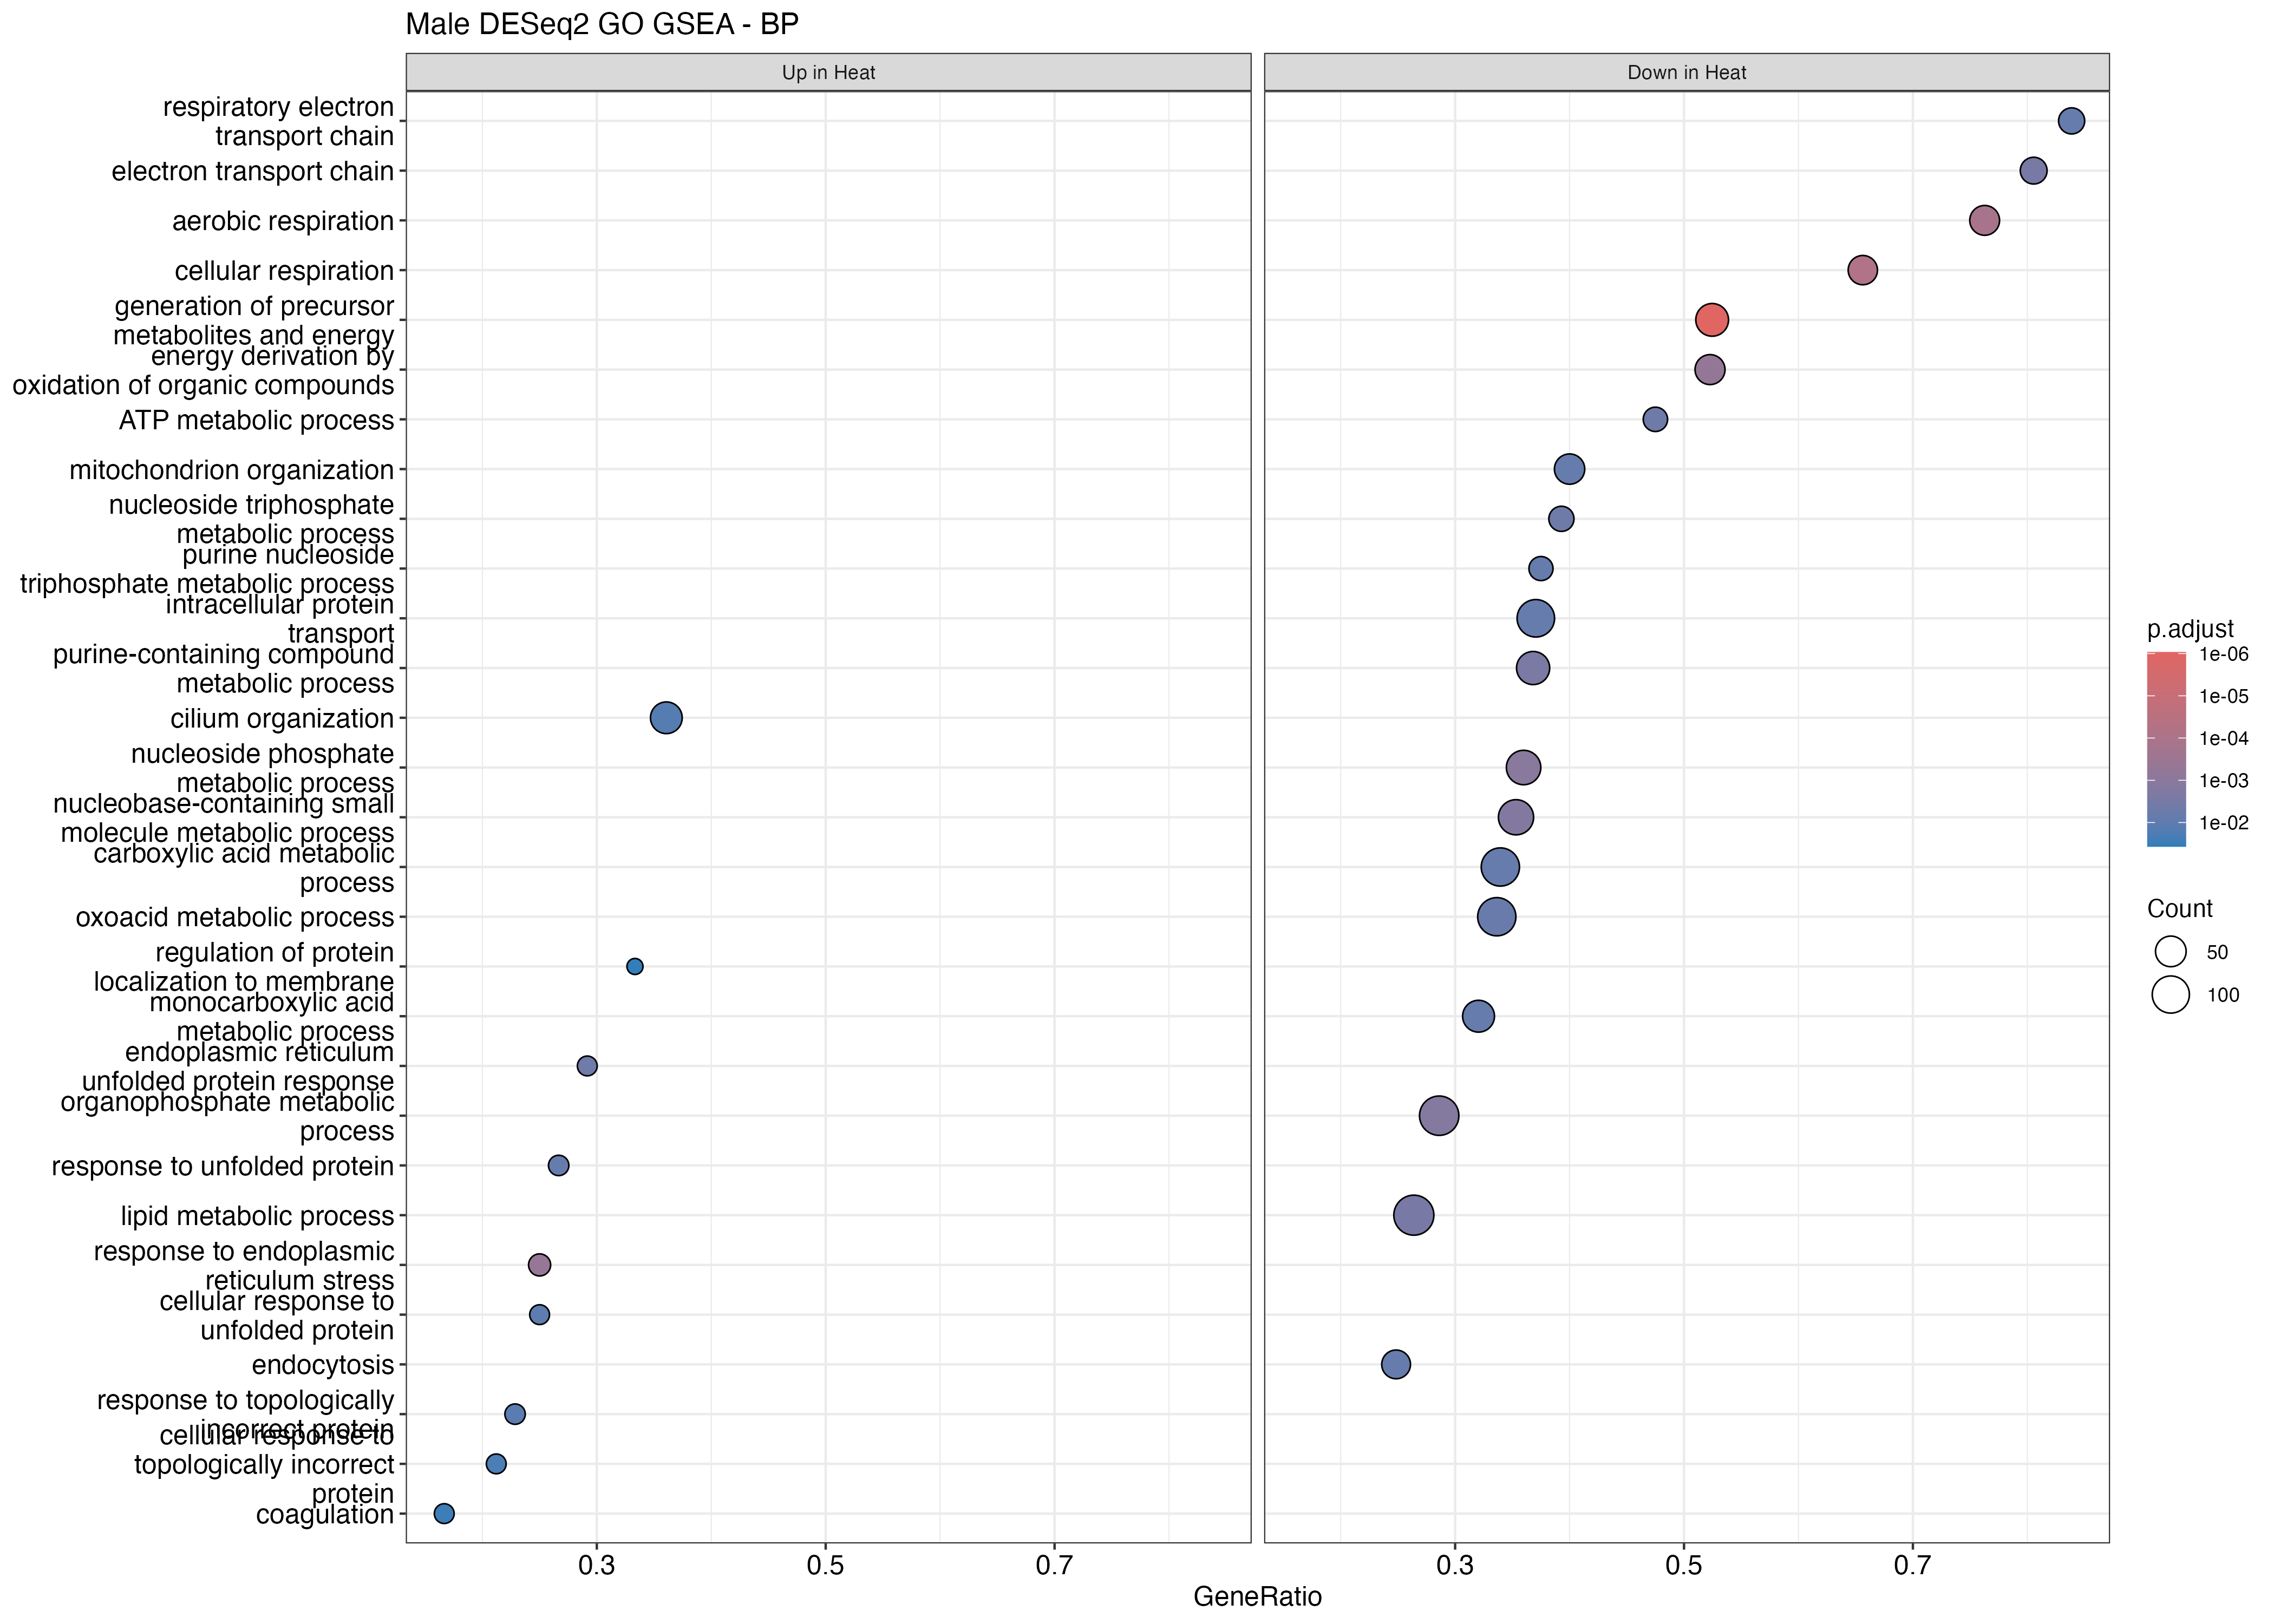

The data file committed next to this chart (first rows):
ID, Description, setSize, enrichmentScore, NES, pvalue, p.adjust, qvalue, rank, leading_edge, core_enrichment
GO:0006091, generation of precursor metabolites and …, 122, -0.6252, -2.185, 4.93617630844514e-10, 9.31456469403598e-07, 8.49022325052565e-07, 3148, tags=52%, list=21%, signal=42%, NDUFB6/GAPDH/SDHC/COQ10B/NDUFV1/NDUFB9/E…
GO:0045333, cellular respiration, 64, -0.685, -2.17, 7.52200092015365e-08, 7.09700786816497e-05, 6.46892079133214e-05, 3148, tags=66%, list=21%, signal=52%, NDUFB6/SDHC/COQ10B/NDUFV1/NDUFB9/COQ10A/…
GO:0009060, aerobic respiration, 59, -0.6824, -2.125, 2.07181384151077e-07, 0.0001303, 0.0001188, 3148, tags=76%, list=21%, signal=61%, COX6A1/IDH3G/UQCR11/ATP5MF/NDUFS6/UQCR10…
GO:0034976, response to endoplasmic reticulum stress, 48, 0.7112, 2.253, 9.66046152492995e-07, 0.0004557, 0.0004154, 844, tags=25%, list=6%, signal=24%, EIF2AK3/ATF6/HSPA5/MAN1C1/HERPUD1/TMTC4/…
GO:0015980, energy derivation by oxidation of organi…, 88, -0.607, -2.054, 1.4650864224765e-06, 0.0005529, 0.000504, 3033, tags=52%, list=20%, signal=42%, NDUFB6/SDHC/COQ10B/NDUFV1/NDUFB9/COQ10A/…
GO:0006753, nucleoside phosphate metabolic process, 214, -0.472, -1.779, 3.68478808584102e-06, 0.001159, 0.001056, 3204, tags=36%, list=21%, signal=29%, PDHX/NME2/GAPDH/FHIT/ASPDH/ATP5F1A/ADSL/…
GO:0019637, organophosphate metabolic process, 423, -0.3938, -1.576, 5.4910715265077e-06, 0.00148, 0.001349, 2797, tags=29%, list=18%, signal=24%, PIP4K2B/LOC100219837/RFK/MVK/PI4K2B/MTMR…
GO:0055086, nucleobase-containing small molecule met…, 235, -0.4562, -1.738, 6.88564273365919e-06, 0.001624, 0.00148, 3204, tags=35%, list=21%, signal=28%, PDHX/SHMT1/NME2/GNMT/GAPDH/FHIT/ASPDH/PN…
GO:0072521, purine-containing compound metabolic pro…, 182, -0.4791, -1.768, 1.24427390042823e-05, 0.002609, 0.002378, 3204, tags=37%, list=21%, signal=29%, PDHX/SHMT1/NME2/GNMT/GAPDH/FHIT/ASPDH/AT…
GO:0022900, electron transport chain, 36, -0.6986, -1.987, 1.63244297563302e-05, 0.002877, 0.002622, 3863, tags=81%, list=26%, signal=60%, COX6A1/UQCR11/NDUFS6/UQCR10/NDUFB6/SDHC/…
GO:0006629, lipid metabolic process, 485, -0.378, -1.534, 1.67706029266716e-05, 0.002877, 0.002622, 3050, tags=26%, list=20%, signal=22%, GDPD4/ACOX2/WDTC1/GAL3ST1/LOC100227890/L…
GO:0030968, endoplasmic reticulum unfolded protein r…, 24, 0.7598, 2.041, 3.00832081449665e-05, 0.004731, 0.004312, 844, tags=29%, list=6%, signal=28%, ATF6/HSPA5/HERPUD1/TMTC4/SELENOS/DERL3/E…
GO:0046034, ATP metabolic process, 40, -0.6847, -1.986, 3.59766886853894e-05, 0.004849, 0.00442, 1767, tags=48%, list=12%, signal=42%, LOC100226456/ATP5PB/PGAM1/ANTKMT/TPI1/AT…
GO:0009141, nucleoside triphosphate metabolic proces…, 56, -0.6234, -1.924, 3.42438465785211e-05, 0.004849, 0.00442, 2343, tags=39%, list=15%, signal=33%, LOC100226456/ATP5PB/CAD/PGAM1/ANTKMT/TPI…
GO:0043436, oxoacid metabolic process, 327, -0.4046, -1.581, 4.89502763328012e-05, 0.006158, 0.005613, 3412, tags=34%, list=23%, signal=27%, DECR2/ALDH18A1/RGN/SLC23A2/HAGH/GCSH/ACA…
GO:0009144, purine nucleoside triphosphate metabolic…, 48, -0.6442, -1.921, 6.51928178272047e-05, 0.007116, 0.006486, 1767, tags=38%, list=12%, signal=33%, PGAM1/ANTKMT/TPI1/ATP5PF/ATP5PO/ATP5MC3/…
GO:0006897, endocytosis, 157, -0.4774, -1.727, 6.98664403865021e-05, 0.007116, 0.006486, 2552, tags=25%, list=17%, signal=21%, HGS/LOC100226241/CLTA/CDC42/RABEP1/CLTC/…
GO:0032787, monocarboxylic acid metabolic process, 181, -0.4541, -1.673, 7.16513111501678e-05, 0.007116, 0.006486, 3029, tags=32%, list=20%, signal=26%, ACOX2/WDTC1/DSE/LOC100217969/LOC11549542…
GO:0019752, carboxylic acid metabolic process, 324, -0.4071, -1.593, 6.27661268219021e-05, 0.007116, 0.006486, 3412, tags=34%, list=23%, signal=27%, DECR2/ALDH18A1/RGN/SLC23A2/HAGH/GCSH/ACA…
GO:0006986, response to unfolded protein, 30, 0.7199, 2.051, 7.67826521075967e-05, 0.007244, 0.006603, 844, tags=27%, list=6%, signal=25%, ATF6/HSPA5/HERPUD1/TMTC4/SELENOS/CREBRF/…
GO:0007005, mitochondrion organization, 120, -0.503, -1.76, 8.15862456616724e-05, 0.007331, 0.006682, 2775, tags=40%, list=18%, signal=33%, ATPAF1/MTX1/MFN2/NDUFA11/MIEF1/SSBP1/CHC…
GO:0022904, respiratory electron transport chain, 31, -0.7099, -1.972, 9.19435736632547e-05, 0.007543, 0.006876, 3863, tags=84%, list=26%, signal=63%, COX6A1/UQCR11/NDUFS6/UQCR10/NDUFB6/SDHC/…
GO:0006886, intracellular protein transport, 278, -0.4096, -1.577, 8.91132366937106e-05, 0.007543, 0.006876, 3807, tags=37%, list=25%, signal=28%, GGA3/TMED10/UNC93B1/SRPRA/FAM53B/TIMM22/…
GO:0006119, oxidative phosphorylation, 35, -0.6759, -1.921, 0.0001092, 0.008241, 0.007511, 3863, tags=80%, list=26%, signal=60%, COX6A1/UQCR11/ATP5MF/NDUFS6/UQCR10/NDUFB…
GO:0009259, ribonucleotide metabolic process, 90, -0.5273, -1.783, 0.0001053, 0.008241, 0.007511, 3157, tags=40%, list=21%, signal=32%, NME2/GAPDH/ATP5F1A/ADSL/RFK/ATP6V1A/AK2/…
GO:0009205, purine ribonucleoside triphosphate metab…, 46, -0.6261, -1.868, 0.0001254, 0.009098, 0.008292, 1767, tags=50%, list=12%, signal=44%, NME2/GAPDH/ATP5F1A/ATP6V1A/LOC100226456/…
GO:0034620, cellular response to unfolded protein, 28, 0.7205, 2.01, 0.0001418, 0.009909, 0.009032, 844, tags=25%, list=6%, signal=24%, ATF6/HSPA5/HERPUD1/TMTC4/SELENOS/DERL3/E…
GO:0042773, ATP synthesis coupled electron transport, 28, -0.7074, -1.93, 0.0001626, 0.01013, 0.009234, 3863, tags=86%, list=26%, signal=64%, COX6A1/UQCR11/NDUFS6/UQCR10/NDUFB6/SDHC/…
GO:0009134, nucleoside diphosphate catabolic process, 19, -0.7665, -1.914, 0.0001664, 0.01013, 0.009234, 1767, tags=53%, list=12%, signal=47%, LOC100226456/PGAM1/TPI1/ENO1/GPI/PFKL/EN…
GO:0009191, ribonucleoside diphosphate catabolic pro…, 19, -0.7665, -1.914, 0.0001664, 0.01013, 0.009234, 1767, tags=53%, list=12%, signal=47%, LOC100226456/PGAM1/TPI1/ENO1/GPI/PFKL/EN…
GO:0006163, purine nucleotide metabolic process, 120, -0.4896, -1.713, 0.0001561, 0.01013, 0.009234, 3157, tags=38%, list=21%, signal=30%, NME2/GAPDH/FHIT/ASPDH/ATP5F1A/ADSL/LOC10…
GO:0006082, organic acid metabolic process, 335, -0.3861, -1.516, 0.0001747, 0.0103, 0.009392, 3412, tags=33%, list=23%, signal=26%, DECR2/ALDH18A1/RGN/SLC23A2/HAGH/GCSH/ACA…
GO:0035966, response to topologically incorrect prot…, 35, 0.6619, 1.956, 0.0002103, 0.01164, 0.01061, 844, tags=23%, list=6%, signal=22%, ATF6/HSPA5/HERPUD1/TMTC4/SELENOS/CREBRF/…
GO:0006099, tricarboxylic acid cycle, 24, -0.7286, -1.93, 0.0002282, 0.01164, 0.01061, 2535, tags=58%, list=17%, signal=49%, SDHD/SDHB/SUCLG1/IREB2/SUCLG2/IDH3B/MDH1…
GO:0042775, mitochondrial ATP synthesis coupled elec…, 27, -0.7061, -1.916, 0.0002159, 0.01164, 0.01061, 3863, tags=85%, list=26%, signal=64%, COX6A1/UQCR11/NDUFS6/UQCR10/NDUFB6/SDHC/…
GO:0006090, pyruvate metabolic process, 29, -0.6938, -1.908, 0.0002221, 0.01164, 0.01061, 1767, tags=41%, list=12%, signal=37%, PGAM1/TPI1/PDHA1/ENO1/GPI/PFKL/DLAT/LOC1…
GO:0015031, protein transport, 381, -0.3758, -1.489, 0.0002266, 0.01164, 0.01061, 3841, tags=35%, list=25%, signal=27%, TMEM167A/CHMP1B/GGA3/TMED10/UNC93B1/SRPR…
GO:0009185, ribonucleoside diphosphate metabolic pro…, 21, -0.7541, -1.949, 0.000256, 0.01271, 0.01159, 2521, tags=57%, list=17%, signal=48%, AK2/LOC100226456/CMPK1/PGAM1/TPI1/ENO1/G…
GO:0015748, organophosphate ester transport, 56, -0.5861, -1.809, 0.0002698, 0.01305, 0.0119, 1716, tags=29%, list=11%, signal=25%, PLTP/TRIAP1/SLC25A51/SLC25A5/ABCA7/SLC35…
GO:0098657, import into cell, 218, -0.4248, -1.602, 0.0002832, 0.01336, 0.01218, 2084, tags=20%, list=14%, signal=17%, CLTC/WNK1/ACSL5/NEURL1B/BIN3/NECAP2/CD47…
GO:1990542, mitochondrial transmembrane transport, 55, -0.5874, -1.802, 0.000315, 0.01415, 0.0129, 2860, tags=36%, list=19%, signal=30%, SFXN3/TOMM20/TIMM44/TOMM40/SLC8B1/SLC25A…
GO:0044782, cilium organization, 158, 0.4327, 1.64, 0.00031, 0.01415, 0.0129, 3714, tags=36%, list=25%, signal=28%, TMEM67/DZIP1/CEP89/INTU/MKKS/CFAP65/IFT1…
GO:1902652, secondary alcohol metabolic process, 22, -0.7357, -1.918, 0.0004453, 0.0191, 0.01741, 2351, tags=59%, list=16%, signal=50%, SC5D/IDH2/FDFT1/DHCR7/IDH3B/APOF/HSD17B7…
GO:0035967, cellular response to topologically incor…, 33, 0.6575, 1.914, 0.0004374, 0.0191, 0.01741, 844, tags=21%, list=6%, signal=20%, ATF6/HSPA5/HERPUD1/TMTC4/SELENOS/DERL3/E…
GO:0019646, aerobic electron transport chain, 26, -0.7047, -1.887, 0.000593, 0.02299, 0.02095, 3863, tags=85%, list=26%, signal=63%, COX6A1/UQCR11/NDUFS6/UQCR10/NDUFB6/SDHC/…
GO:0009132, nucleoside diphosphate metabolic process, 24, -0.7088, -1.878, 0.0005765, 0.02299, 0.02095, 2521, tags=50%, list=17%, signal=42%, AK2/LOC100226456/CMPK1/PGAM1/TPI1/ENO1/G…
GO:0006096, glycolytic process, 17, -0.7584, -1.851, 0.0006213, 0.02299, 0.02095, 1767, tags=53%, list=12%, signal=47%, LOC100226456/PGAM1/TPI1/ENO1/GPI/PFKL/PK…
GO:0009137, purine nucleoside diphosphate catabolic …, 17, -0.7584, -1.851, 0.0006213, 0.02299, 0.02095, 1767, tags=53%, list=12%, signal=47%, LOC100226456/PGAM1/TPI1/ENO1/GPI/PFKL/PK…
GO:0009181, purine ribonucleoside diphosphate catabo…, 17, -0.7584, -1.851, 0.0006213, 0.02299, 0.02095, 1767, tags=53%, list=12%, signal=47%, LOC100226456/PGAM1/TPI1/ENO1/GPI/PFKL/PK…
GO:0046032, ADP catabolic process, 17, -0.7584, -1.851, 0.0006213, 0.02299, 0.02095, 1767, tags=53%, list=12%, signal=47%, LOC100226456/PGAM1/TPI1/ENO1/GPI/PFKL/PK…
GO:0061024, membrane organization, 210, -0.4108, -1.549, 0.0005841, 0.02299, 0.02095, 1735, tags=30%, list=11%, signal=27%, LMNA/PEF1/TIMM10/VAMP2/ATP10A/SAMM50/SNX…
GO:0009261, ribonucleotide catabolic process, 24, -0.7035, -1.864, 0.0006859, 0.02442, 0.02226, 1767, tags=42%, list=12%, signal=37%, PGAM1/TPI1/ENO1/GPI/PFKL/PDE2A/ENTPD7/PK…
GO:0009117, nucleotide metabolic process, 148, -0.4559, -1.635, 0.0006771, 0.02442, 0.02226, 3157, tags=36%, list=21%, signal=29%, NME2/GAPDH/FHIT/ASPDH/ATP5F1A/ADSL/LOC10…
GO:0050817, coagulation, 42, 0.587, 1.811, 0.0008047, 0.02812, 0.02563, 775, tags=17%, list=5%, signal=16%, F2RL1/FGB/FGA/FGG/SERPINA10/PROZ/P2RY1
GO:0055088, lipid homeostasis, 32, -0.6502, -1.809, 0.0008343, 0.02862, 0.02609, 1130, tags=25%, list=7%, signal=23%, NPC1L1/ACOX1/LAMTOR1/TLCD4/CETP/TLCD2/TL…
GO:0019693, ribose phosphate metabolic process, 96, -0.5046, -1.716, 0.0008987, 0.03003, 0.02737, 3157, tags=39%, list=21%, signal=31%, NME2/GAPDH/ATP5F1A/ADSL/RFK/ATP6V1A/AK2/…
GO:0009150, purine ribonucleotide metabolic process, 81, -0.5145, -1.71, 0.000907, 0.03003, 0.02737, 1767, tags=27%, list=12%, signal=24%, PGAM1/ANTKMT/NPR1/TPI1/ATP5PF/ATP5PO/ATP…
GO:0009135, purine nucleoside diphosphate metabolic …, 18, -0.7476, -1.85, 0.001086, 0.03305, 0.03013, 2521, tags=56%, list=17%, signal=46%, AK2/LOC100226456/PGAM1/TPI1/ENO1/GPI/PFK…
GO:0009179, purine ribonucleoside diphosphate metabo…, 18, -0.7476, -1.85, 0.001086, 0.03305, 0.03013, 2521, tags=56%, list=17%, signal=46%, AK2/LOC100226456/PGAM1/TPI1/ENO1/GPI/PFK…
GO:0046031, ADP metabolic process, 18, -0.7476, -1.85, 0.001086, 0.03305, 0.03013, 2521, tags=56%, list=17%, signal=46%, AK2/LOC100226456/PGAM1/TPI1/ENO1/GPI/PFK…
... 7 more rows
